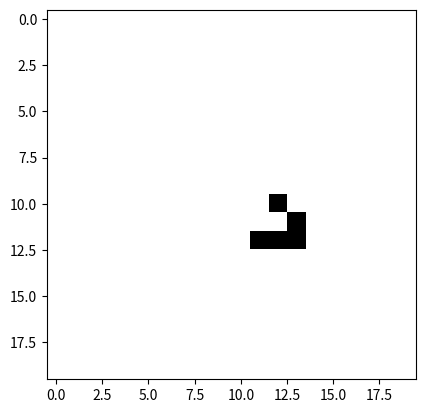
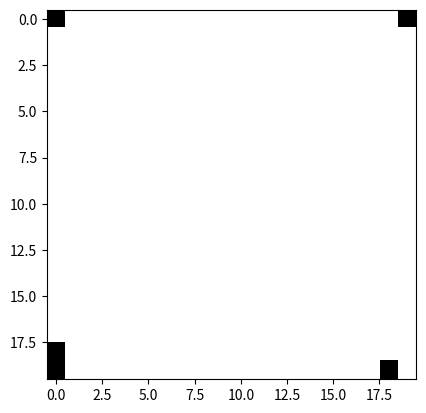

The matplotlib source for these figures, in order:
# -*- coding: utf-8 -*-
"""Game_of_life

Automatically generated by Colaboratory.

Original file is located at
    https://colab.research.google.com/drive/1J_PxCT2jxCNPX2fj777soTwkl5PHFQjG
"""

# Matt Goldfarb 113346370

import numpy as np
import matplotlib.pyplot as plt
import matplotlib.animation as animation
import sys

def eh(k):#Error handling
    try:
        k=int(k)#Convert input to an integer
        if k<=0:
            raise ValueError("Cannot have a negative or zero k value")
        return k
    except ValueError as e:
        print("Error: "+str(e))#Catches the error and throws in the statement
        sys.exit(1)

if len(sys.argv)>1: #implement the sys.argv to make it so we can type A value in the terminal
    k=eh(sys.argv[1])
else:
    k=100 #Default value

grid=np.zeros((20,20)) #Initialize the grid
glider=[[False, False, True], [True, False, True], [False, True, True]] #Make the true/false values
grid[8:11, 8:11]=np.array(glider)  # Position the glider near the center

def evolve(grid):  # The function for evolve
    new_grid=np.zeros((20, 20)) #Make a new grid the same size as the original
    for i in range(20):
        for j in range(20): #Nested loops for the rows/columns
            if grid[i % 20, j % 20] == False: #Conditions for the dead cells
                if (grid[(i + 1) % 20, j % 20] + grid[(i - 1) % 20, j % 20] + grid[(i + 1) % 20, (j + 1) % 20] + grid[(i + 1) % 20, (j - 1) % 20] + grid[(i - 1) % 20, (j + 1) % 20] + grid[(i - 1) % 20, (j - 1) % 20] + grid[i % 20, (j + 1) % 20] + grid[i % 20, (j - 1) % 20]) == 3:#Sum of all the neighboring values (TRUE=1, FALSE=0)
                    new_grid[i % 20, j % 20] = True
            if grid[i % 20, j % 20] == True: #Conditions for the live cells
                if (grid[(i + 1) % 20, j % 20] + grid[(i - 1) % 20, j % 20] + grid[(i + 1) % 20, (j + 1) % 20] + grid[(i + 1) % 20, (j - 1) % 20] + grid[(i - 1) % 20, (j + 1) % 20] + grid[(i - 1) % 20, (j - 1) % 20] + grid[i % 20, (j + 1) % 20] + grid[i % 20, (j - 1) % 20]) > 3:
                    new_grid[i % 20, j % 20] = False
                if 2 <= (grid[(i + 1) % 20, j % 20] + grid[(i - 1) % 20, j % 20] + grid[(i + 1) % 20, (j + 1) % 20] + grid[(i + 1) % 20, (j - 1) % 20] + grid[(i - 1) % 20, (j + 1) % 20] + grid[(i - 1) % 20, (j - 1) % 20] + grid[i % 20, (j + 1) % 20] + grid[i % 20, (j - 1) % 20]) <= 3:
                    new_grid[i % 20, j % 20] = True
                if (grid[(i + 1) % 20, j % 20] + grid[(i - 1) % 20, j % 20] + grid[(i + 1) % 20, (j + 1) % 20] + grid[(i + 1) % 20, (j - 1) % 20] + grid[(i - 1) % 20, (j + 1) % 20] + grid[(i - 1) % 20, (j - 1) % 20] + grid[i % 20, (j + 1) % 20] + grid[i % 20, (j - 1) % 20]) < 2:
                    new_grid[i % 20, j % 20] = False
    return new_grid

def visualize(grid):  #The function to visualize the grid
    plt.imshow(grid, cmap='binary')

try:
    for i in range(k):
        if i%10==0:  # Use it in this loop with the modular function helping the image print out after every tenth step
            visualize(grid)
        grid=evolve(grid)
    fig, ax=plt.subplots() #Make subplots for the video
    def animate(frame): #Defining a function that will make the animation
        ax.clear()
        ax.imshow(grid, cmap='binary')
        grid[:]=evolve(grid) #So that the evolve function can work
    video = animation.FuncAnimation(fig, animate, frames=k, interval=100)  # Make the video with the animation.FuncAnimation function
    plt.imsave('game_of_life.png', grid, cmap='binary') #Save the final image
    video.save('game_of_life.gif', writer='pillow', fps=10)  #Save the video, pillow method makes it into a gif
    plt.imshow(grid, cmap='binary')
    plt.colorbar()
    plt.show()
except Exception as e: #Exception in case something goes wrong during the video making
    print("An error occurred: "+str(e))
